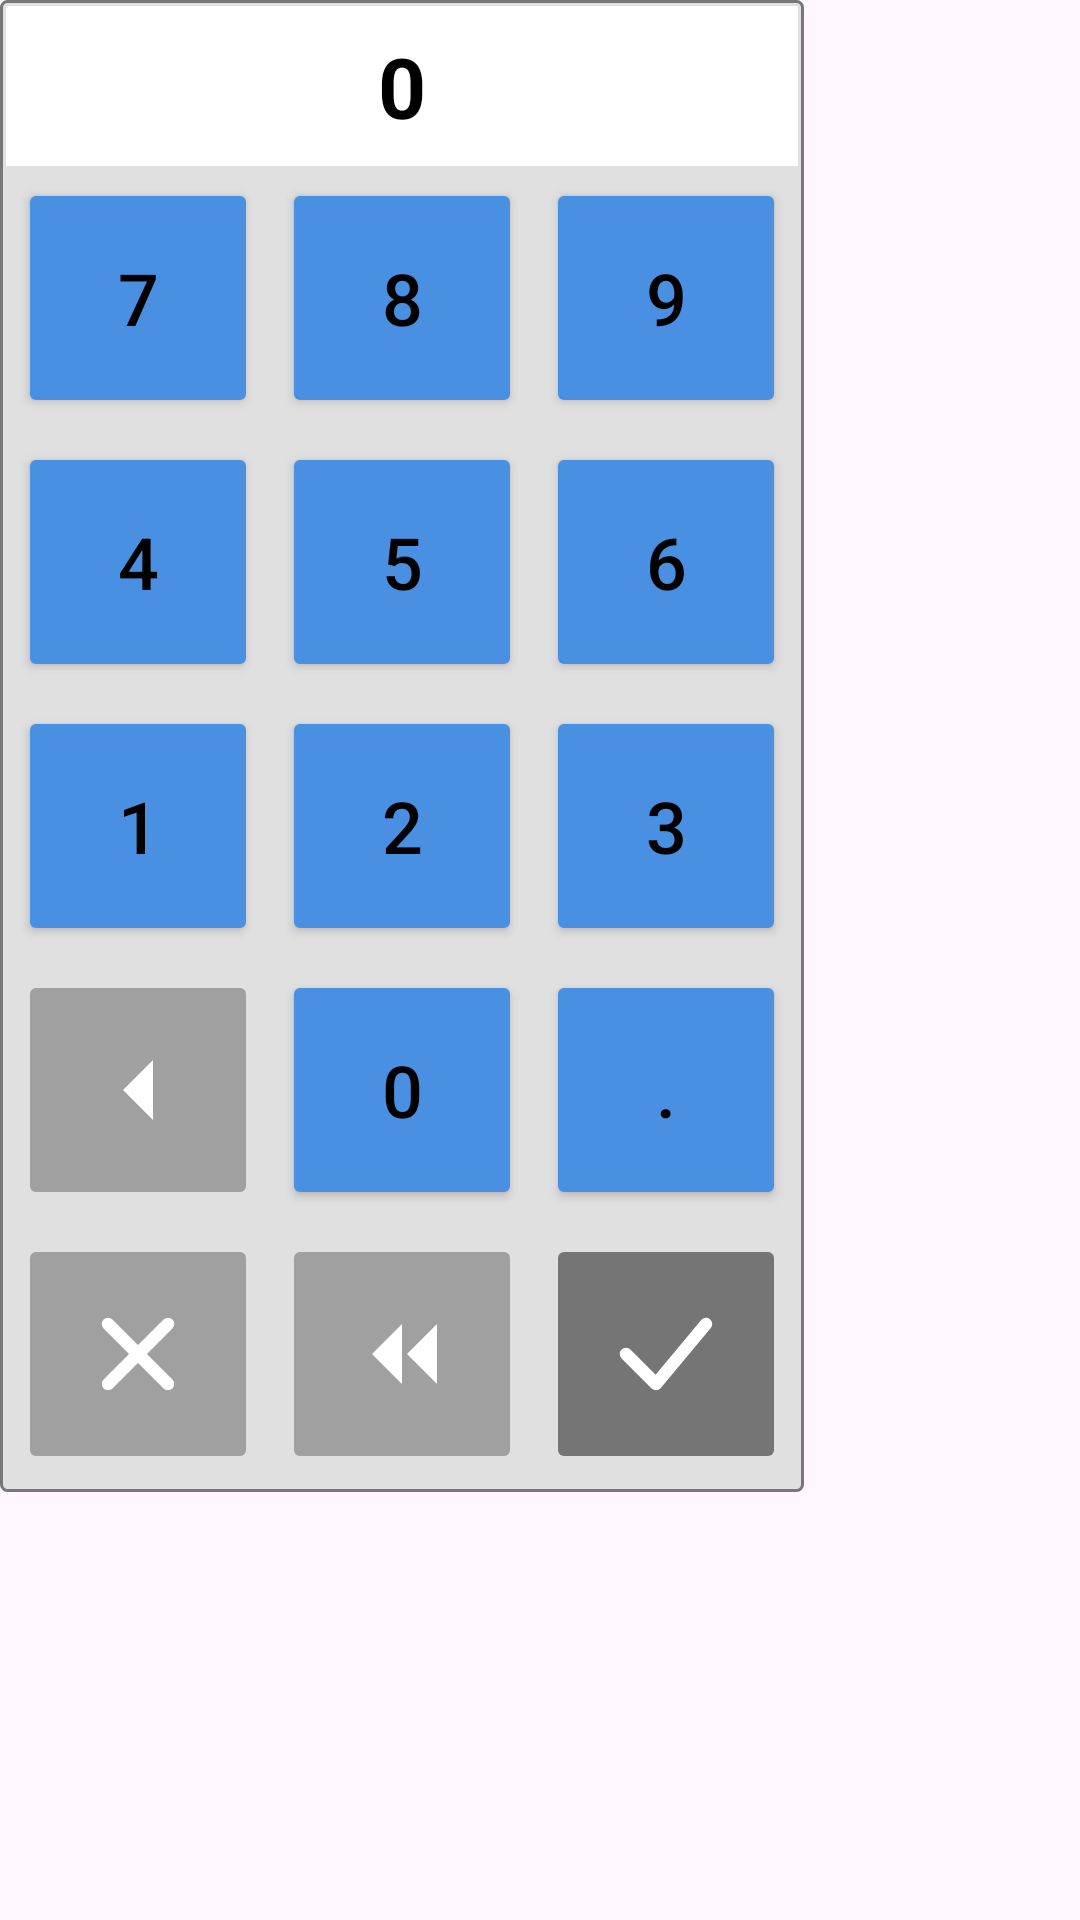

Layout XML and referenced resources for this Android screen:
<!-- AndroidManifest.xml: application theme Theme.VineUro_PVC -->
<!-- res/layout/dialog_custom_keypad_number.xml -->
<?xml version="1.0" encoding="utf-8"?>
<ScrollView xmlns:android="http://schemas.android.com/apk/res/android"
    android:layout_width="wrap_content"
    android:layout_height="wrap_content"
    android:fillViewport="false">

    <LinearLayout
        android:layout_width="wrap_content"
        android:layout_height="wrap_content"
        android:background="@drawable/bg_keypad"
        android:gravity="center"
        android:orientation="vertical"
        android:padding="2dp">

        <TextView
            android:id="@+id/tvKeypadValue"
            android:layout_width="match_parent"
            android:layout_height="wrap_content"
            android:background="@color/white"
            android:gravity="center"
            android:padding="8dp"
            android:text="0"
            android:textColor="@color/black"
            android:textSize="28sp"
            android:textStyle="bold" />

        <GridLayout
            android:layout_width="wrap_content"
            android:layout_height="wrap_content"
            android:columnCount="3"
            android:useDefaultMargins="true">

            
            <Button style="@style/KeypadButton" android:text="7" android:id="@+id/btn7" />
            <Button style="@style/KeypadButton" android:text="8" android:id="@+id/btn8" />
            <Button style="@style/KeypadButton" android:text="9" android:id="@+id/btn9" />

            
            <Button style="@style/KeypadButton" android:text="4" android:id="@+id/btn4" />
            <Button style="@style/KeypadButton" android:text="5" android:id="@+id/btn5" />
            <Button style="@style/KeypadButton" android:text="6" android:id="@+id/btn6" />

            
            <Button style="@style/KeypadButton" android:text="1" android:id="@+id/btn1" />
            <Button style="@style/KeypadButton" android:text="2" android:id="@+id/btn2" />
            <Button style="@style/KeypadButton" android:text="3" android:id="@+id/btn3" />

            
            <ImageButton
                android:id="@+id/btnKeypadDelete"
                style="@style/KeypadActionItem"
                android:src="@drawable/ic_keypad_arrow_left" />
            <Button style="@style/KeypadButton" android:text="0" android:id="@+id/btn0" />
            <Button style="@style/KeypadButton" android:text="." android:id="@+id/btnDot" />

            
            <ImageButton
                android:id="@+id/btnKeypadClose"
                style="@style/KeypadActionItem"
                android:src="@drawable/ic_keypad_close" />

            <ImageButton
                android:id="@+id/btnKeypadClear"
                style="@style/KeypadActionItem"
                android:src="@drawable/ic_keypad_double_arrow_left" />

            <ImageButton
                android:id="@+id/btnKeypadDone"
                style="@style/KeypadActionItem"
                android:backgroundTint="#757575"
                android:src="@drawable/ic_keypad_done" />

        </GridLayout>
    </LinearLayout>

</ScrollView>
<!-- resources referenced by this layout -->
<resources>
  <color name="black">#FF000000</color>
  <color name="white">#FFFFFFFF</color>
  <!-- drawable bg_keypad (drawable) -->
  <?xml version="1.0" encoding="utf-8"?>
  <shape xmlns:android="http://schemas.android.com/apk/res/android">
      <solid android:color="@color/keypad_bg" />
      <corners android:radius="2dp" />
      <stroke android:width="1dp" android:color="#777777" />
  </shape>
  <!-- drawable ic_keypad_arrow_left (drawable) -->
  <vector xmlns:android="http://schemas.android.com/apk/res/android"
      android:width="24dp"
      android:height="24dp"
      android:viewportWidth="24"
      android:viewportHeight="24">
      <path
          android:fillColor="#FFFFFF"
          android:pathData="M15,6 L9,12 L15,18 Z" />
  </vector>
  <!-- drawable ic_keypad_close (drawable) -->
  <vector xmlns:android="http://schemas.android.com/apk/res/android"
      android:width="24dp"
      android:height="24dp"
      android:viewportWidth="24"
      android:viewportHeight="24">
      <path
          android:fillColor="#00000000"
          android:strokeColor="#FFFFFF"
          android:strokeWidth="2.5"
          android:strokeLineCap="round"
          android:pathData="M6,6 L18,18 M18,6 L6,18" />
  </vector>
  <!-- drawable ic_keypad_done (drawable) -->
  <vector xmlns:android="http://schemas.android.com/apk/res/android"
      android:width="24dp"
      android:height="24dp"
      android:viewportWidth="24"
      android:viewportHeight="24">
      <path
          android:fillColor="#00000000"
          android:strokeColor="#FFFFFF"
          android:strokeWidth="2.5"
          android:strokeLineCap="round"
          android:strokeLineJoin="round"
          android:pathData="M4,12 L10,18 L20,6" />
  </vector>
  <!-- drawable ic_keypad_double_arrow_left (drawable) -->
  <vector xmlns:android="http://schemas.android.com/apk/res/android"
      android:width="24dp"
      android:height="24dp"
      android:viewportWidth="24"
      android:viewportHeight="24">
      <path
          android:fillColor="#FFFFFF"
          android:pathData="M12,6 L6,12 L12,18 Z M19,6 L13,12 L19,18 Z" />
  </vector>
  <style name="KeypadActionItem">
          <item name="android:layout_width">80dp</item>
          <item name="android:layout_height">80dp</item>
          <item name="android:backgroundTint">@color/keypad_delete_bg</item>
          <item name="android:padding">20dp</item>
          <item name="android:scaleType">fitCenter</item>
      </style>
  <style name="KeypadButton">
          <item name="android:layout_width">80dp</item>
          <item name="android:layout_height">80dp</item>
          <item name="android:backgroundTint">@color/keypad_button_bg</item>
          <item name="android:textColor">@color/black</item>
          <item name="android:textSize">24sp</item>
          <item name="android:padding">0dp</item>
          <item name="android:insetTop">0dp</item>
          <item name="android:insetBottom">0dp</item>
      </style>
  <style name="Theme.VineUro_PVC" parent="Base.Theme.VineUro_PVC" />
  <color name="keypad_bg">#E0E0E0</color>
  <color name="keypad_delete_bg">#A0A0A0</color>
  <color name="keypad_button_bg">#4A90E2</color>
  <style name="Base.Theme.VineUro_PVC" parent="Theme.Material3.DayNight.NoActionBar">
          
          
      </style>
</resources>
